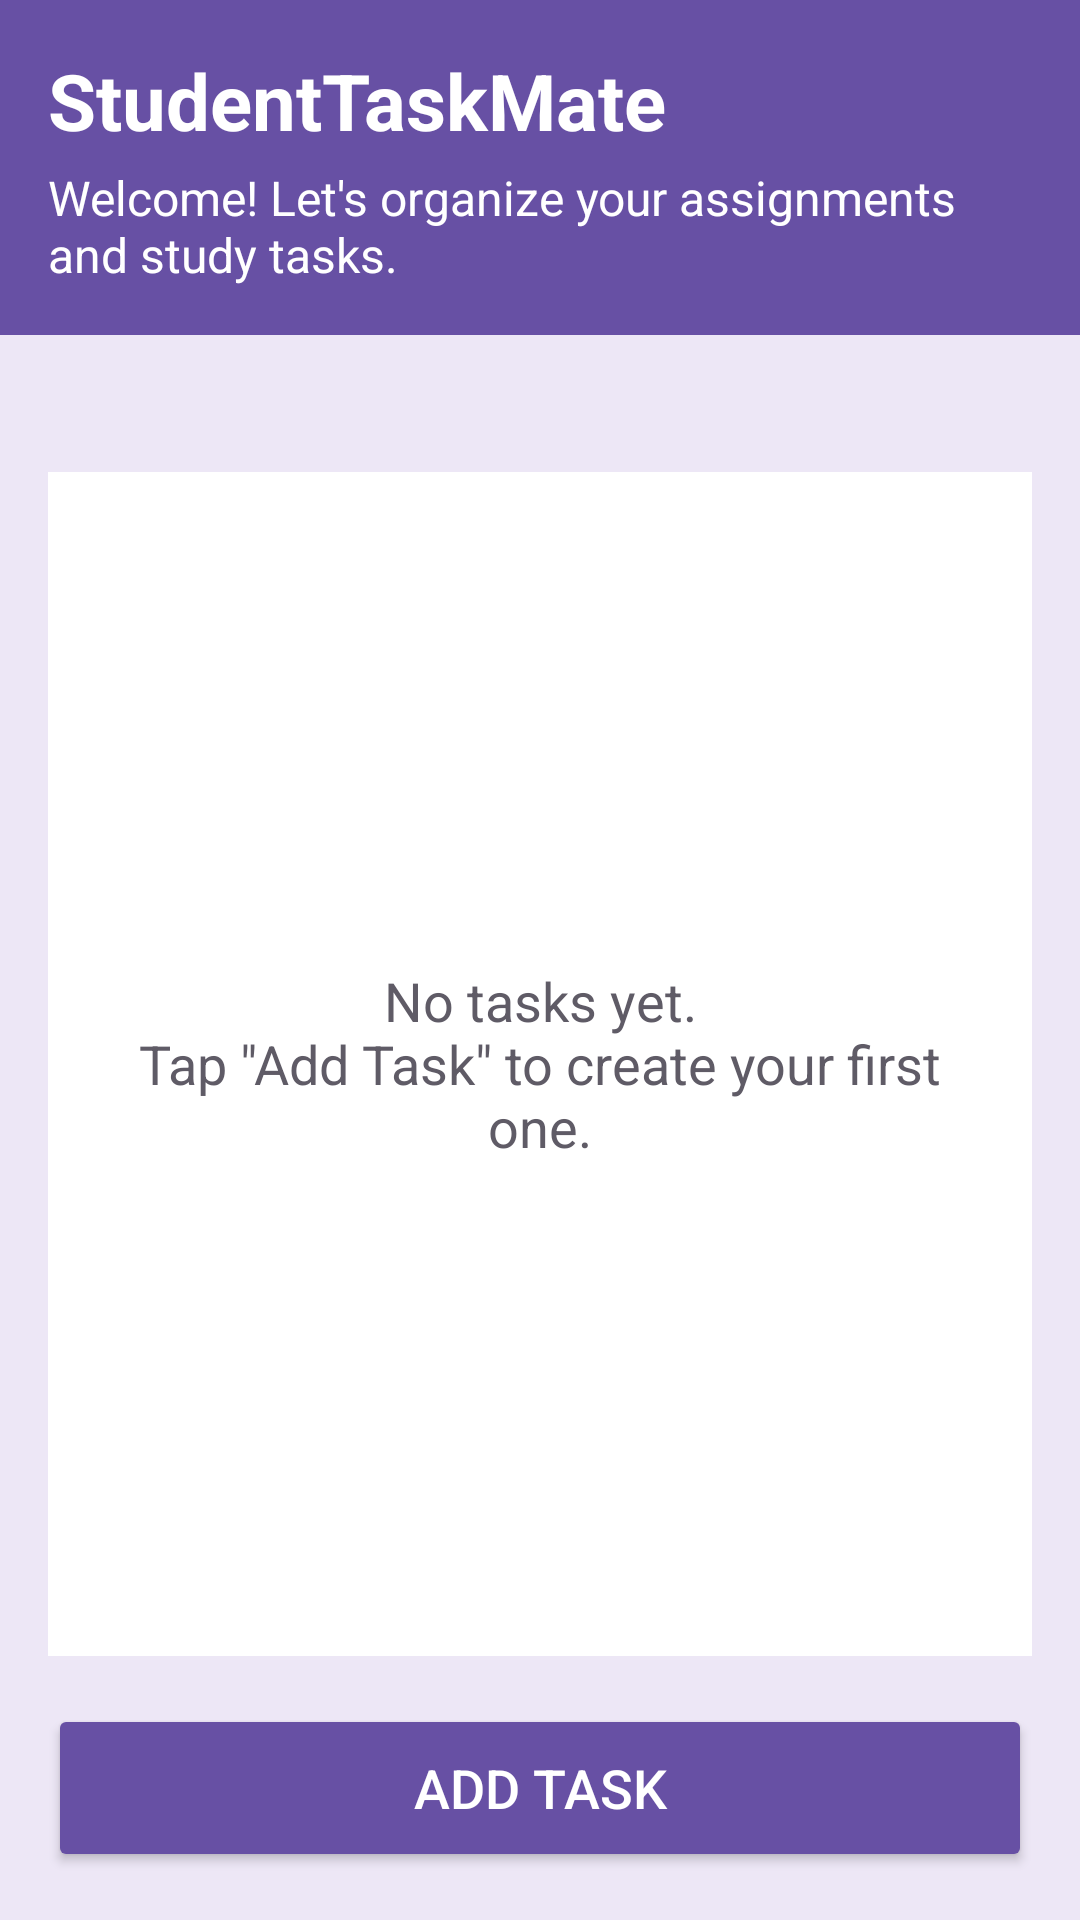

Here is an Android app screen rendered from its layout file. Give the layout XML and the strings, colors and styles it references.
<!-- AndroidManifest.xml: application theme Theme.StudentTaskMate -->
<!-- res/layout/activity_main.xml -->
<?xml version="1.0" encoding="utf-8"?>
<LinearLayout xmlns:android="http://schemas.android.com/apk/res/android"
    xmlns:tools="http://schemas.android.com/tools"
    android:id="@+id/main"
    android:layout_width="match_parent"
    android:layout_height="match_parent"
    android:background="@color/purple_light"
    android:orientation="vertical"
    tools:context=".MainActivity">

    
    <LinearLayout
        android:layout_width="match_parent"
        android:layout_height="wrap_content"
        android:background="@color/purple_primary"
        android:orientation="vertical"
        android:padding="16dp">

        
        <TextView
            android:layout_width="match_parent"
            android:layout_height="wrap_content"
            android:text="@string/app_name"
            android:textColor="@color/white"
            android:textSize="26sp"
            android:textStyle="bold" />

        
        <TextView
            android:layout_width="match_parent"
            android:layout_height="wrap_content"
            android:layout_marginTop="4dp"
            android:text="@string/welcome_message"
            android:textColor="@color/white"
            android:textSize="16sp" />
    </LinearLayout>

    
    <LinearLayout
        android:layout_width="match_parent"
        android:layout_height="wrap_content"
        android:orientation="horizontal"
        android:paddingStart="16dp"
        android:paddingTop="16dp"
        android:paddingEnd="16dp"
        android:paddingBottom="8dp">

        <TextView
            android:id="@+id/textPendingCount"
            android:layout_width="0dp"
            android:layout_height="wrap_content"
            android:layout_weight="1"
            android:textColor="@color/text_dark"
            android:textSize="16sp"
            android:textStyle="bold"
            tools:text="Pending: 2" />

        <TextView
            android:id="@+id/textCompletedCount"
            android:layout_width="0dp"
            android:layout_height="wrap_content"
            android:layout_weight="1"
            android:gravity="end"
            android:textColor="@color/text_dark"
            android:textSize="16sp"
            android:textStyle="bold"
            tools:text="Completed: 1" />
    </LinearLayout>

    
    <FrameLayout
        android:layout_width="match_parent"
        android:layout_height="0dp"
        android:layout_marginStart="16dp"
        android:layout_marginEnd="16dp"
        android:layout_weight="1">

        
        <ListView
            android:id="@+id/listViewTasks"
            android:layout_width="match_parent"
            android:layout_height="match_parent"
            android:background="@color/white"
            android:divider="@color/divider_color"
            android:dividerHeight="1dp" />

        
        <TextView
            android:id="@+id/textEmpty"
            android:layout_width="match_parent"
            android:layout_height="match_parent"
            android:gravity="center"
            android:padding="24dp"
            android:text="@string/empty_message"
            android:textColor="@color/text_grey"
            android:textSize="18sp" />
    </FrameLayout>

    
    <Button
        android:id="@+id/buttonAddTask"
        android:layout_width="match_parent"
        android:layout_height="56dp"
        android:layout_margin="16dp"
        android:backgroundTint="@color/purple_primary"
        android:text="@string/add_task_button"
        android:textColor="@color/white"
        android:textSize="18sp" />

</LinearLayout>
<!-- resources referenced by this layout -->
<resources>
  <color name="divider_color">#CAC4D0</color>
  <color name="purple_light">#EDE7F6</color>
  <color name="purple_primary">#6750A4</color>
  <color name="text_dark">#1C1B1F</color>
  <color name="text_grey">#5F5B66</color>
  <color name="white">#FFFFFFFF</color>
  <string name="add_task_button">Add Task</string>
  <string name="app_name">StudentTaskMate</string>
  <string name="empty_message">No tasks yet.\nTap \"Add Task\" to create your first one.</string>
  <string name="welcome_message">Welcome! Let\'s organize your assignments and study tasks.</string>
  <style name="Theme.StudentTaskMate" parent="Base.Theme.StudentTaskMate" />
  <style name="Base.Theme.StudentTaskMate" parent="Theme.Material3.DayNight.NoActionBar">
          
          
      </style>
</resources>
